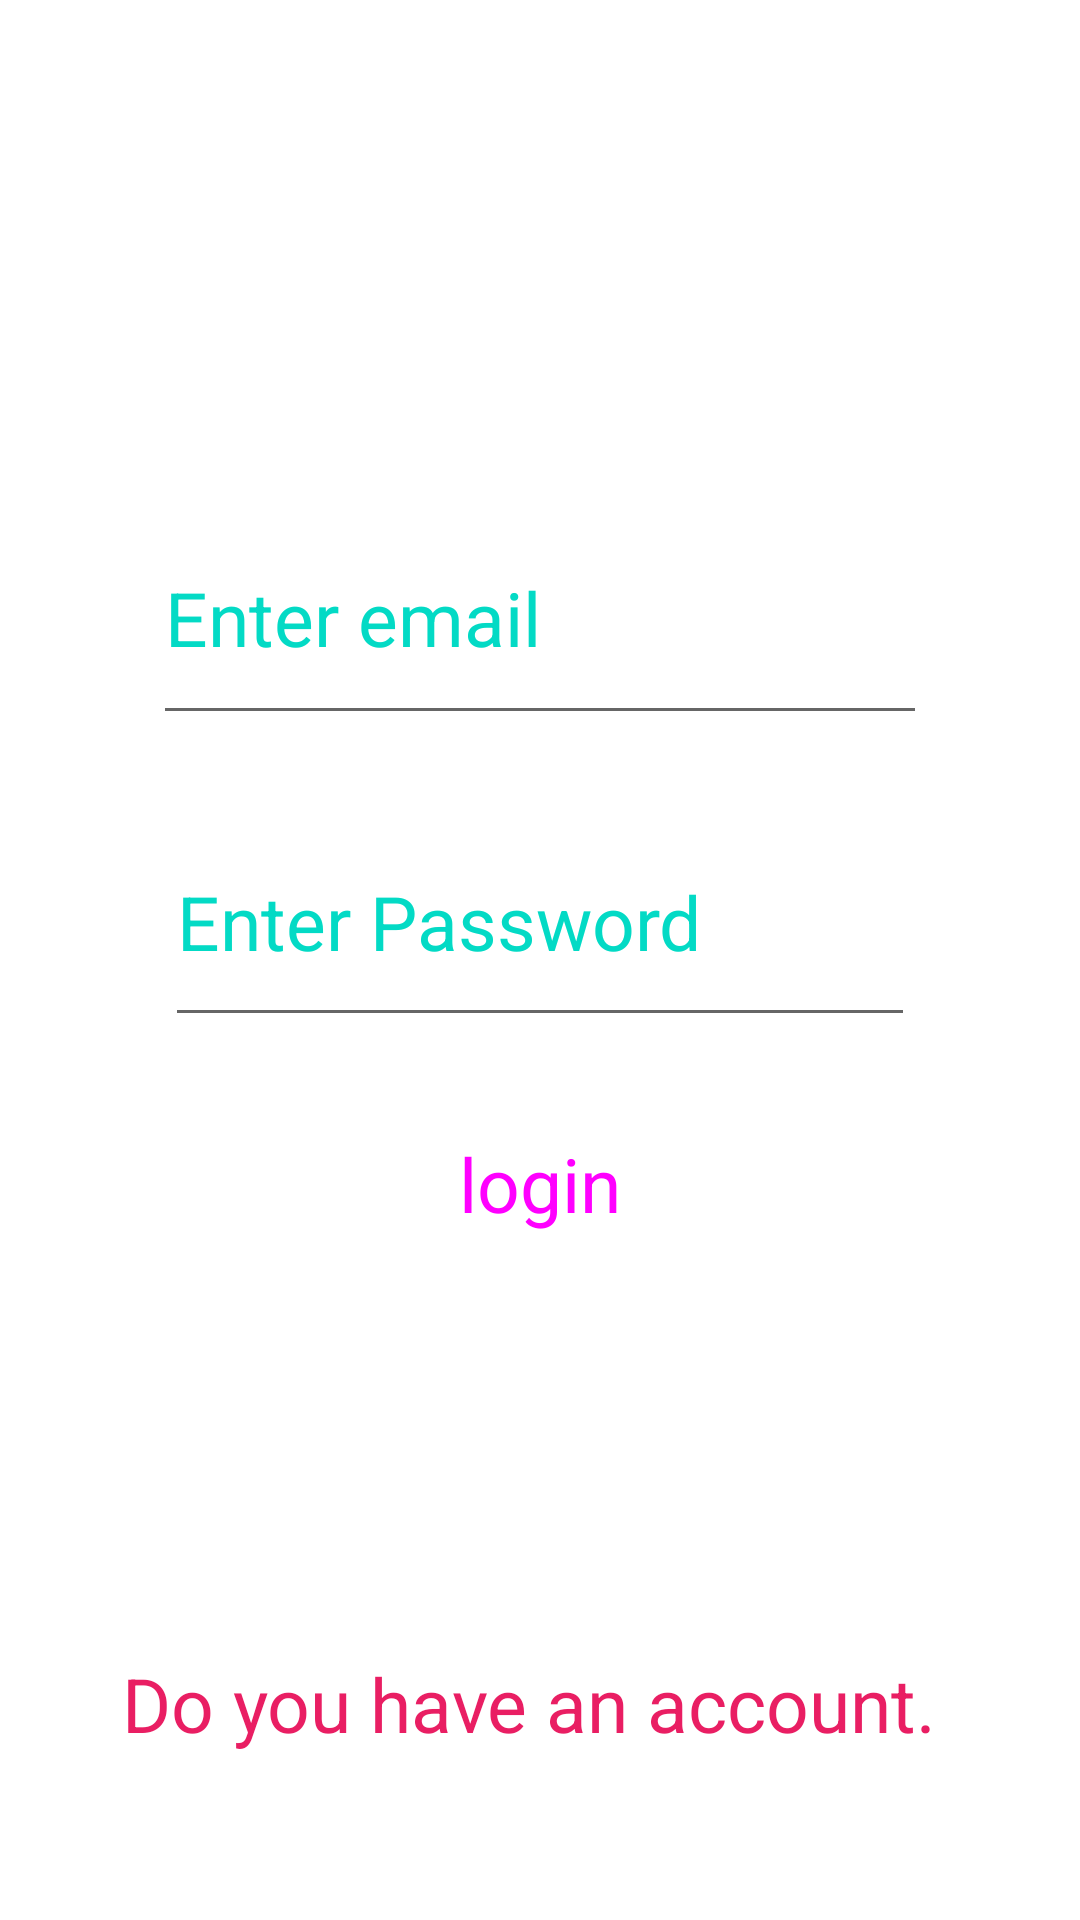

Write the Android layout XML for this screen, with the resource values it uses.
<!-- AndroidManifest.xml: application theme Theme.RoomsManagementApp -->
<!-- res/layout/activity_tenant_login.xml -->
<?xml version="1.0" encoding="utf-8"?>
<androidx.constraintlayout.widget.ConstraintLayout xmlns:android="http://schemas.android.com/apk/res/android"
    xmlns:app="http://schemas.android.com/apk/res-auto"
    xmlns:tools="http://schemas.android.com/tools"
    android:layout_width="match_parent"
    android:layout_height="match_parent"
    android:background="@drawable/loginimg"
    tools:context=".loginAdminActivity">

    <EditText
        android:id="@+id/adminEmail"
        android:layout_width="258dp"
        android:layout_height="81dp"
        android:ems="10"
        android:hint="Enter email"
        android:inputType="textEmailAddress"
        android:textColor="#4CDCDC"
        android:textColorHint="@color/teal_200"
        android:textSize="25dp"
        app:layout_constraintEnd_toEndOf="parent"
        app:layout_constraintStart_toStartOf="parent"
        app:layout_constraintTop_toBottomOf="@+id/imageView" />

    <EditText
        android:id="@+id/adminPassword"
        android:layout_width="250dp"
        android:layout_height="80dp"
        android:ems="10"
        android:hint="Enter Password"
        android:inputType="textPassword"
        android:textColor="#4CDCDC"
        android:textColorHint="@color/teal_200"
        android:textSize="25dp"
        app:layout_constraintBottom_toBottomOf="parent"
        app:layout_constraintEnd_toEndOf="parent"
        app:layout_constraintStart_toStartOf="parent"
        app:layout_constraintTop_toBottomOf="@+id/adminEmail"
        app:layout_constraintVertical_bias="0.066" />

    <ImageView
        android:id="@+id/imageView"
        android:layout_width="146dp"
        android:layout_height="164dp"
        android:layout_marginStart="39dp"
        android:src="@drawable/iconuser"
        app:layout_constraintStart_toStartOf="@+id/adminEmail"
        app:layout_constraintTop_toTopOf="parent" />

    <Button
        android:id="@+id/btnlogin"
        style="@style/Widget.Material3.Button"
        android:layout_width="249dp"
        android:layout_height="57dp"
        android:text="login"
        android:textSize="25dp"
        app:backgroundTint="#090EED"
        app:iconTint="#6E1919"
        app:layout_constraintBottom_toBottomOf="parent"
        app:layout_constraintEnd_toEndOf="parent"
        app:layout_constraintStart_toStartOf="parent"
        app:layout_constraintTop_toBottomOf="@+id/adminPassword"
        app:layout_constraintVertical_bias="0.085"
        app:rippleColor="#8A2121" />

    <Button
        android:id="@+id/btnCreateAccount"

        style="@style/Widget.Material3.Button"
        android:layout_width="297dp"
        android:layout_height="74dp"
        android:layout_marginTop="32dp"
        android:text="Create account"
        android:textSize="25dp"
        app:backgroundTint="#773C1C"
        app:layout_constraintBottom_toBottomOf="parent"
        app:layout_constraintEnd_toEndOf="parent"
        app:layout_constraintStart_toStartOf="parent"
        app:layout_constraintTop_toBottomOf="@+id/txtNewAccount"
        app:layout_constraintVertical_bias="0.158" />

    <TextView
        android:id="@+id/txtNewAccount"
        android:layout_width="278dp"
        android:layout_height="66dp"
        android:layout_marginTop="112dp"
        android:gravity=""
        android:text="Do you have an account."
        android:textColor="#E91E63"
        android:textSize="25dp"
        app:layout_constraintEnd_toEndOf="parent"
        app:layout_constraintHorizontal_bias="0.495"
        app:layout_constraintStart_toStartOf="parent"
        app:layout_constraintTop_toBottomOf="@+id/btnlogin" />

</androidx.constraintlayout.widget.ConstraintLayout>
<!-- resources referenced by this layout -->
<resources>
  <style name="Theme.RoomsManagementApp" parent="Theme.MaterialComponents.DayNight.NoActionBar">
          
          <item name="colorPrimary">@color/purple_500</item>
          <item name="colorPrimaryVariant">@color/purple_700</item>
          <item name="colorOnPrimary">@color/white</item>
          
          <item name="colorSecondary">@color/teal_200</item>
          <item name="colorSecondaryVariant">@color/teal_700</item>
          <item name="colorOnSecondary">@color/black</item>
          
          <item name="android:statusBarColor" tools:targetApi="21">?attr/colorPrimaryVariant</item>
          
      </style>
  <!-- not gathered from this repository: default colours our renderer supplied (Android Studio template values) -->
  <color name="purple_500">#FF6200EE</color>
  <color name="purple_700">#FF3700B3</color>
  <color name="teal_200">#FF03DAC5</color>
  <color name="teal_700">#FF018786</color>
  <color name="black">#FF000000</color>
  <color name="white">#FFFFFFFF</color>
</resources>
